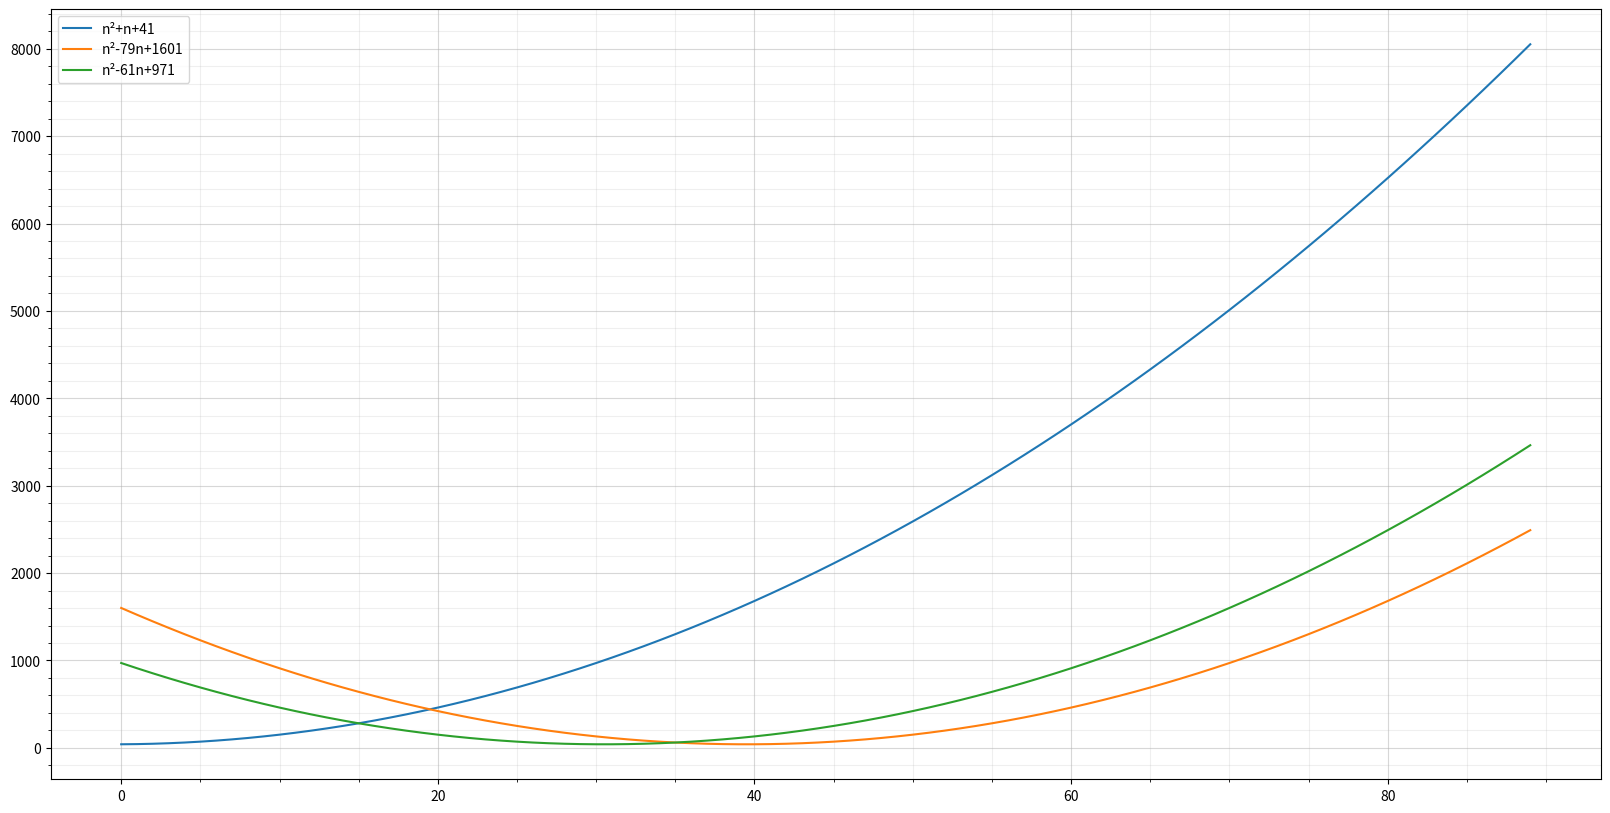

Recreate this plot in Python.
from math import sqrt
from itertools import chain
import matplotlib.pyplot as plt

def isPremier(n):
    for divisor in range(2, int(sqrt(n)+1)):
        if n%divisor == 0:
            return False
    return True

def listDivisors(n):
    flatten = lambda l: (item for sublist in l for item in sublist)
    l = ((div, n//div) if div != n//div else (div,) for div in range(1, int(sqrt(n)+1)) if n%div == 0)
    return flatten(l)

def displayDivisors(n):
    print('The divisors of %s are: %s' % (n, [i for i in listDivisors(n)]))

def quadraticFormula(a, b, n):
    return n**2 + a*n + b

if __name__ == '__main__':

    plt.figure(figsize=(20,10))
    x = [i for i in range(90)]
    y = [quadraticFormula(1, 41, i) for i in x]
    plt.plot(x,y, label='n²+n+41')
    y = [quadraticFormula(-79, 1601, i) for i in x]
    plt.plot(x,y, label='n²-79n+1601')
    y = [quadraticFormula(-61, 971, i) for i in x]
    plt.plot(x,y, label='n²-61n+971')

    plt.grid(which='major', alpha=0.5), plt.grid(which='minor', alpha=0.2)
    plt.minorticks_on()
    plt.legend()
    plt.savefig('figure.png')
